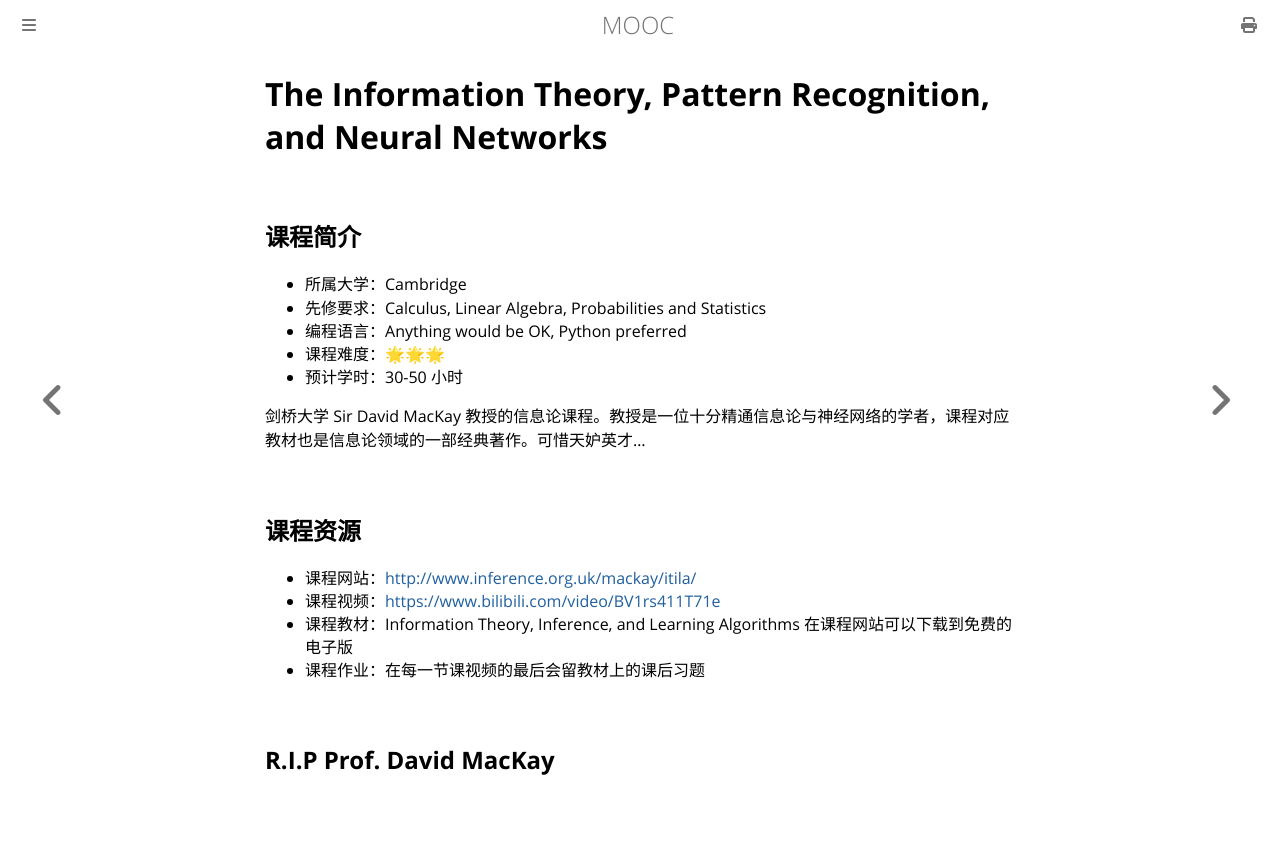

repository: Hanguangwu/MOOC · page: docs/数学/The_Information_Theory_Pattern_Recognition_and_Neural_Networks.html · generator: mdbook

# The Information Theory, Pattern Recognition, and Neural Networks

## 课程简介

- 所属大学：Cambridge
- 先修要求：Calculus, Linear Algebra, Probabilities and Statistics
- 编程语言：Anything would be OK, Python preferred
- 课程难度：🌟🌟🌟
- 预计学时：30-50 小时

剑桥大学 Sir David MacKay 教授的信息论课程。教授是一位十分精通信息论与神经网络的学者，课程对应教材也是信息论领域的一部经典著作。可惜天妒英才...

## 课程资源

- 课程网站：<http://www.inference.org.uk/mackay/itila/>
- 课程视频：<https://www.bilibili.com/video/BV1rs411T71e>
- 课程教材：Information Theory, Inference, and Learning Algorithms 在课程网站可以下载到免费的电子版
- 课程作业：在每一节课视频的最后会留教材上的课后习题

## R.I.P Prof. David MacKay
